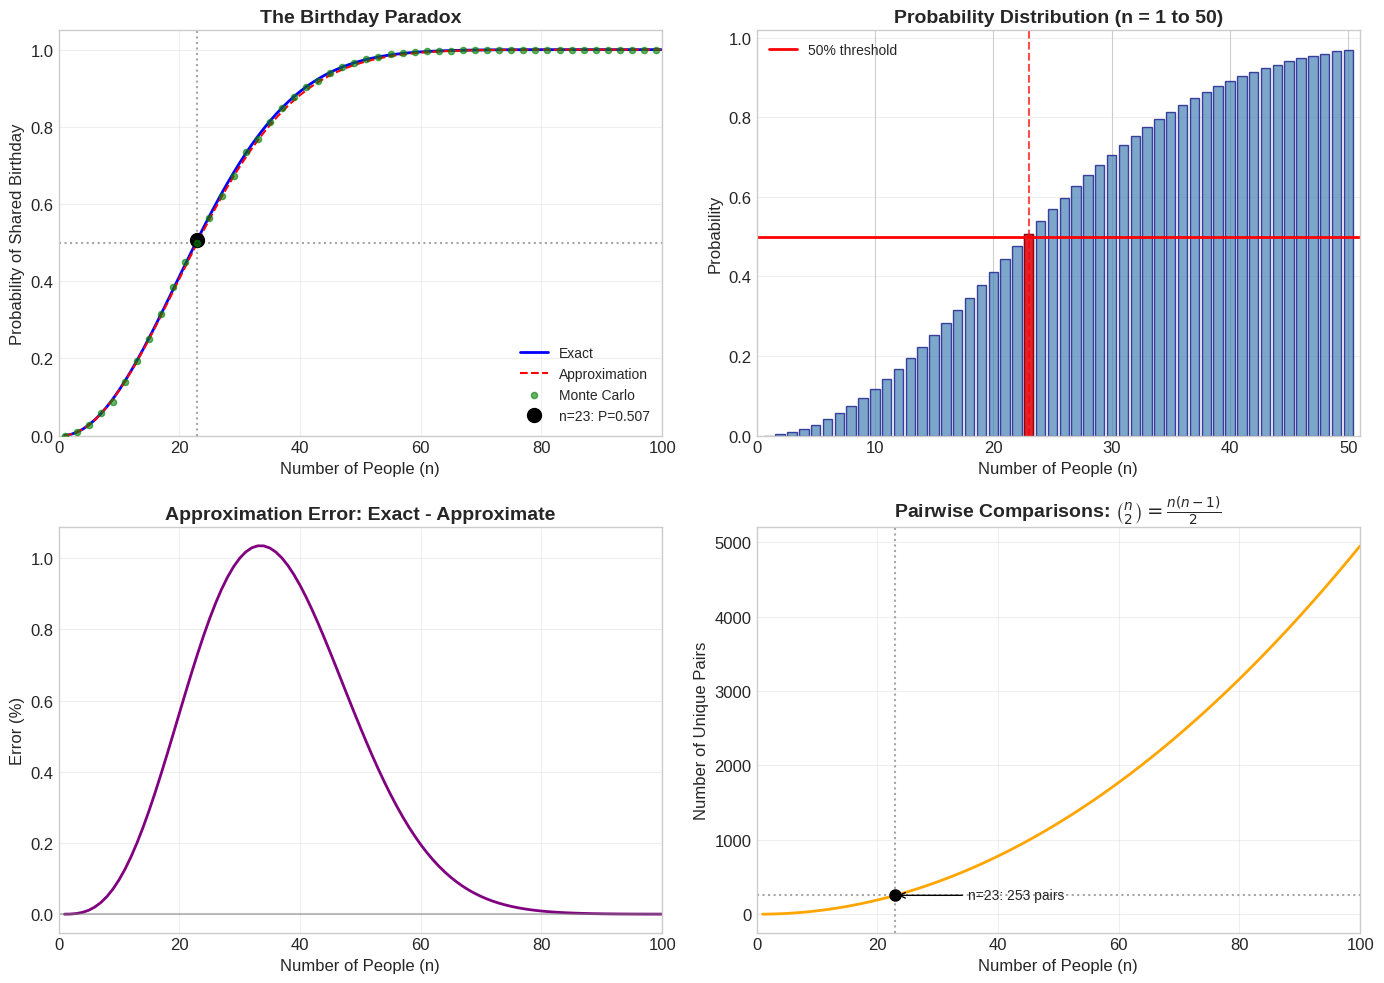

Write the Python code that produced this figure.
import numpy as np
import matplotlib.pyplot as plt
from scipy.special import comb

# Set random seed for reproducibility
np.random.seed(42)

# Configure plot style
plt.style.use('seaborn-v0_8-whitegrid')
plt.rcParams['figure.figsize'] = (12, 8)
plt.rcParams['font.size'] = 12

def birthday_probability_exact(n, days=365):
    """
    Calculate the exact probability that at least two people
    in a group of n share a birthday.
    
    Parameters:
    -----------
    n : int
        Number of people in the group
    days : int
        Number of days in a year (default: 365)
    
    Returns:
    --------
    float
        Probability of at least one shared birthday
    """
    if n > days:
        return 1.0
    
    # Calculate probability of all different birthdays
    p_different = 1.0
    for k in range(n):
        p_different *= (days - k) / days
    
    return 1.0 - p_different


def birthday_probability_approx(n):
    """
    Calculate the approximate probability using the exponential approximation.
    
    P(n) ≈ 1 - exp(-n(n-1)/730)
    """
    return 1.0 - np.exp(-n * (n - 1) / 730)


# Calculate probabilities for different group sizes
n_values = np.arange(1, 101)
exact_probs = [birthday_probability_exact(n) for n in n_values]
approx_probs = [birthday_probability_approx(n) for n in n_values]

# Find the critical threshold (where P >= 0.5)
threshold_n = next(n for n in n_values if birthday_probability_exact(n) >= 0.5)
threshold_prob = birthday_probability_exact(threshold_n)

print(f"Critical threshold: n = {threshold_n}")
print(f"Probability at threshold: P({threshold_n}) = {threshold_prob:.4f}")
print(f"\nSelected probabilities:")
print(f"  P(10) = {birthday_probability_exact(10):.4f}")
print(f"  P(23) = {birthday_probability_exact(23):.4f}")
print(f"  P(50) = {birthday_probability_exact(50):.4f}")
print(f"  P(70) = {birthday_probability_exact(70):.4f}")

def simulate_birthday_paradox(n, num_simulations=10000, days=365):
    """
    Estimate the birthday paradox probability using Monte Carlo simulation.
    
    Parameters:
    -----------
    n : int
        Number of people in the group
    num_simulations : int
        Number of Monte Carlo trials
    days : int
        Number of days in a year
    
    Returns:
    --------
    float
        Estimated probability of at least one shared birthday
    """
    matches = 0
    
    for _ in range(num_simulations):
        # Generate random birthdays for n people
        birthdays = np.random.randint(0, days, size=n)
        
        # Check if there are any duplicates
        if len(birthdays) != len(set(birthdays)):
            matches += 1
    
    return matches / num_simulations


# Run simulations for selected group sizes
print("Running Monte Carlo simulations...")
simulation_n_values = np.arange(1, 101, 2)  # Every other value for speed
num_simulations = 10000

simulated_probs = []
for n in simulation_n_values:
    prob = simulate_birthday_paradox(n, num_simulations)
    simulated_probs.append(prob)

print(f"Simulations complete ({num_simulations} trials per group size)")
print(f"\nComparison at n = 23:")
print(f"  Exact:     {birthday_probability_exact(23):.4f}")
print(f"  Simulated: {simulate_birthday_paradox(23, 50000):.4f}")

fig, axes = plt.subplots(2, 2, figsize=(14, 10))

# Plot 1: Main probability curve
ax1 = axes[0, 0]
ax1.plot(n_values, exact_probs, 'b-', linewidth=2, label='Exact')
ax1.plot(n_values, approx_probs, 'r--', linewidth=1.5, label='Approximation')
ax1.scatter(simulation_n_values, simulated_probs, c='green', s=20, alpha=0.6, 
            label='Monte Carlo', zorder=5)

# Mark the 50% threshold
ax1.axhline(y=0.5, color='gray', linestyle=':', alpha=0.7)
ax1.axvline(x=23, color='gray', linestyle=':', alpha=0.7)
ax1.plot(23, birthday_probability_exact(23), 'ko', markersize=10, 
         label=f'n=23: P={birthday_probability_exact(23):.3f}')

ax1.set_xlabel('Number of People (n)', fontsize=12)
ax1.set_ylabel('Probability of Shared Birthday', fontsize=12)
ax1.set_title('The Birthday Paradox', fontsize=14, fontweight='bold')
ax1.legend(loc='lower right', fontsize=10)
ax1.set_xlim(0, 100)
ax1.set_ylim(0, 1.05)
ax1.grid(True, alpha=0.3)

# Plot 2: Zoomed view around threshold
ax2 = axes[0, 1]
n_zoom = np.arange(1, 51)
exact_zoom = [birthday_probability_exact(n) for n in n_zoom]

ax2.bar(n_zoom, exact_zoom, color='steelblue', alpha=0.7, edgecolor='navy')
ax2.axhline(y=0.5, color='red', linestyle='-', linewidth=2, label='50% threshold')
ax2.axvline(x=23, color='red', linestyle='--', alpha=0.7)

# Highlight n=23
ax2.bar(23, birthday_probability_exact(23), color='red', alpha=0.8, edgecolor='darkred')

ax2.set_xlabel('Number of People (n)', fontsize=12)
ax2.set_ylabel('Probability', fontsize=12)
ax2.set_title('Probability Distribution (n = 1 to 50)', fontsize=14, fontweight='bold')
ax2.legend(loc='upper left', fontsize=10)
ax2.set_xlim(0, 51)
ax2.grid(True, alpha=0.3, axis='y')

# Plot 3: Approximation error
ax3 = axes[1, 0]
errors = np.array(exact_probs) - np.array(approx_probs)
ax3.plot(n_values, errors * 100, 'purple', linewidth=2)
ax3.axhline(y=0, color='gray', linestyle='-', alpha=0.5)

ax3.set_xlabel('Number of People (n)', fontsize=12)
ax3.set_ylabel('Error (%)', fontsize=12)
ax3.set_title('Approximation Error: Exact - Approximate', fontsize=14, fontweight='bold')
ax3.set_xlim(0, 100)
ax3.grid(True, alpha=0.3)

# Plot 4: Number of pairs
ax4 = axes[1, 1]
n_pairs = np.arange(1, 101)
num_pairs = n_pairs * (n_pairs - 1) / 2

ax4.plot(n_pairs, num_pairs, 'orange', linewidth=2)
ax4.axhline(y=23*22/2, color='gray', linestyle=':', alpha=0.7)
ax4.axvline(x=23, color='gray', linestyle=':', alpha=0.7)
ax4.plot(23, 23*22/2, 'ko', markersize=8)
ax4.annotate(f'n=23: {int(23*22/2)} pairs', xy=(23, 23*22/2), 
             xytext=(35, 200), fontsize=10,
             arrowprops=dict(arrowstyle='->', color='black'))

ax4.set_xlabel('Number of People (n)', fontsize=12)
ax4.set_ylabel('Number of Unique Pairs', fontsize=12)
ax4.set_title('Pairwise Comparisons: $\\binom{n}{2} = \\frac{n(n-1)}{2}$', 
              fontsize=14, fontweight='bold')
ax4.set_xlim(0, 100)
ax4.grid(True, alpha=0.3)

plt.tight_layout()
plt.savefig('plot.png', dpi=150, bbox_inches='tight', facecolor='white')
plt.show()

print("\nPlot saved to 'plot.png'")

# Summary statistics table
print("="*60)
print("BIRTHDAY PARADOX - SUMMARY TABLE")
print("="*60)
print(f"{'n':>5} {'P(n) Exact':>15} {'P(n) Approx':>15} {'# of Pairs':>12}")
print("-"*60)

key_values = [5, 10, 15, 20, 23, 30, 40, 50, 60, 70, 80, 90, 100]
for n in key_values:
    exact = birthday_probability_exact(n)
    approx = birthday_probability_approx(n)
    pairs = n * (n - 1) // 2
    marker = " <-- 50% threshold" if n == 23 else ""
    print(f"{n:>5} {exact:>15.6f} {approx:>15.6f} {pairs:>12}{marker}")

print("="*60)